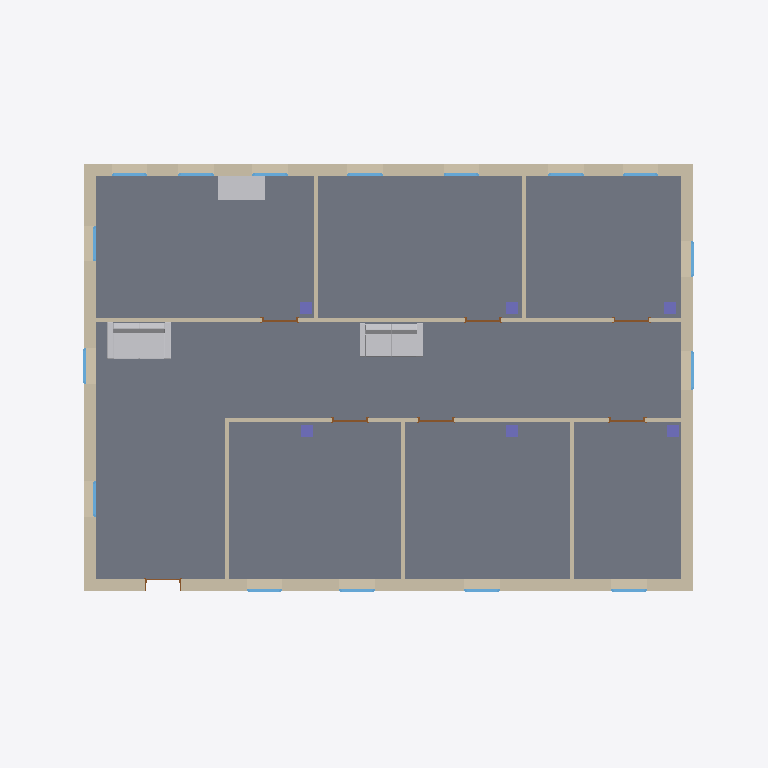
Plan cut of the same IFC building model at storey 'Ground Floor' (level 0.00 m, cut at 1.40 m), seen from above with north up, elements coloured by IFC class: 16 windows (light blue), 11 walls (beige), 7 doors (brown), 6 columns (violet), 3 other elements (light grey), 1 slab (grey). Cut surfaces are drawn darker.
Extent 17.9 m × 12.7 m × 3.3 m (x, y, z). Storeys (1): Ground Floor at 0.00 m. Elements (47): 16 IfcWindow, 11 IfcWall, 7 IfcDoor, 6 IfcColumn, 3 IfcFurnishingElement, 2 IfcBeam, 1 IfcBuildingElementProxy, 1 IfcSlab.

HEADER;
FILE_DESCRIPTION(('ViewDefinition [CoordinationView_V2.0, SurfaceGeometryAddOnView, QuantityTakeOffAddOnView, SpaceBoundary2ndLevelAddOnView]','Option [Drawing Scale: [number]]','Option [Global Unique Identifiers (GUID): Keep existing]','Option [Elements to export: Visible elements (on all stories)]','Option [Partial Structure Display: Entire Model]','Option [IFC Domain: All]','[25 more]'),'2;1');
FILE_NAME('SuperIFC.ifc','2022-09-24T16:50:09',(''),(''),'The EXPRESS Data Manager Version 5.02.0100.09 : 26 Sep 2013','IFC file generated by GRAPHISOFT ARCHICAD-64 22.0.0 INT FULL Windows version (IFC add-on version: 7000 INT FULL).','');
FILE_SCHEMA(('IFC2X3'));
ENDSEC;
DATA;
#68=IFCPROJECT('344O7vICcwH8qAEnwJDjSU',#12,'Project',$,$,$,$,(#65),#52);
#85=IFCSITE('20FpTZCqJy2vhVJYtjuIce',#12,'Site',$,$,#82,$,$,.ELEMENT.,$,$,$,$,$);
#118=IFCBUILDING('00tMo7QcxqWdIGvc4sMN2A',#12,'Building',$,$,#116,$,$,.ELEMENT.,$,$,$);
#140=IFCBUILDINGSTOREY('1oZ0wPs_PE8ANCPg3bIs4j',#12,'Ground Floor',$,$,#138,$,$,.ELEMENT.,0.0);
#10967=IFCSLAB('2U1Ecsb7b5R8nXm3G0PRl4',#12,'SLA - 001',$,$,#10902,#10958,'9E04E9B6-9479-456C-8C61-C0340065BBC4',.FLOOR.);
#552=IFCWALL('2BhG2DvuL2$913kvwV7jae',#12,'SW - 001',$,$,#163,#540,'8BAD008D-E785-42FC-9043-BB9E9F1ED928');
#3835=IFCWALL('2LzP$hWIrCVP0OjP$W4KLR',#12,'SW - 003',$,$,#3556,#3825,'95F59FEB-812D-4C7D-9018-B59FE011455B');
#2072=IFCWALL('17DS0eofnCSf10G7P6mhSs',#12,'SW - 002',$,$,#1913,#2062,'4735C028-CA9C-4C72-9040-407646C2B736');
#6151=IFCWALL('3SBY0amz1Dm8qF5bWl1WwS',#12,'SW - 004',$,$,#5950,#6141,'DC2E2024-C3D0-4DC0-8D0F-16582F060E9C');
#30735=IFCFURNISHINGELEMENT('2axKDaNQP4wApCUzAld9gu',#12,'FU - 003',$,$,#21354,#30726,'A4ED4364-5DA6-44E8-ACCC-7BD2AF9C9AB8');
#20692=IFCFURNISHINGELEMENT('0l3RQZ8vT5yf4qBDyeKJte',#12,'FU - 001',$,$,#11297,#20683,'2F0DB6A3-2397-45F2-9134-2CDF28513DE8');
#9363=IFCWALL('3qqsLK8av60OHT_1g2huNV',#12,'SW - 007',$,$,#8823,#9343,'F4D36554-224E-4601-845D-F81A82AF85DF');
#7346=IFCWALL('3hb6KpwPn5GxHK5k$7MKFV',#12,'SW - 006',$,$,#6806,#7326,'EB946533-E99C-4543-B454-16EFC75943DF');
#21317=IFCFURNISHINGELEMENT('20gh9M4nb688nseFssub3Z',#12,'FU - 002',$,$,#21084,#21308,'80AAB256-[number]-8C76-A0FDB6E250E3');
#6753=IFCWALL('10Ilir5v56AvC_HRGd3mzh',#12,'SW - 005',$,$,#6450,#6733,'404AFB35-1791-462B-933E-45B4270F0F6B');
#10875=IFCWALL('0Q_ww25HDFzvfZOOucm4gs',#12,'SW - 013',$,$,#10578,#10855,'1AFBAE82-1513-4FF7-9A63-618E26C04AB6');
#10551=IFCWALL('1PtpPq$STA7PGFKcs6LqYI',#12,'SW - 012',$,$,#10254,#10531,'59DF3674-FDC7-4A1D-940F-526D86574892');
#9894=IFCWALL('2awFuXzxj1eRZHfuO4fbgT',#12,'SW - 008',$,$,#9597,#9874,'A4E8FE21-F7BB-41A1-B8D1-A78604A65A9D');
#10223=IFCWALL('22ZKRjY6T3mRrkWBT6ZCFw',#12,'SW - 009',$,$,#9926,#10203,'828D46ED-8867-43C1-BD6E-80B7468CC3FA');
#30833=IFCCOLUMN('0E_joj3Kj7rudwL0S72GWZ',#12,'CRE - 001',$,'Concrete - Structural 300 x 300',#30768,#30824,'0EFADCAD-0D4B-47D7-89FA-[number]');
#30957=IFCCOLUMN('1ZoeoB7F11_9y1p8brzane',#12,'CRE - 002',$,'Concrete - Structural 300 x 300',#30892,#30948,'63CA8C8B-1CF0-41F8-9F01-CC8975F64C68');
#31069=IFCCOLUMN('3le9mr0Jf8aud5dBev4tpt',#12,'CRE - 003',$,'Concrete - Structural 300 x 300',#31004,#31060,'EFA09C35-013A-4893-89C5-9CBA39137CF7');
#31181=IFCCOLUMN('0cYITRdQ95UBHmZ0iuv6JC',#12,'CRE - 004',$,'Concrete - Structural 300 x 300',#31116,#31172,'2689275B-9DA2-4578-B470-8C0B38E464CC');
#31293=IFCCOLUMN('1rlODMzYL7SfMq1y_SuGf$',#12,'CRE - 005',$,'Concrete - Structural 300 x 300',#31228,#31284,'75BD8356-F625-4772-95B4-07CF9CE10A7F');
#31405=IFCCOLUMN('2S4zMvgU97zOfk0jjAKX0c',#12,'Betoonpost',$,'Concrete - Structural 300 x 300',#31340,#31396,'9C13D5B9-A9E2-47F5-8A6E-02DB4A521026');
#3479=IFCWINDOW('1n0eLDE4D6IfsGWYZjkLvA',#12,'WD - 011',$,$,#2830,#3470,'7102854D-3843-464A-9D90-8228EDB95E4A',1500.0,1000.0);
#1295=IFCWINDOW('0PIcCb7h1DfO64IH1SNH9y',#12,'WD - 002',$,$,#623,#1292,'194A6325-1EB0-4DA5-8184-49105C5D127C',1500.0,900.0);
#1396=IFCWINDOW('11ri689UL7rhpwrKdZ4RiB',#12,'WD - 003',$,$,#1385,#1393,'41D6C188-25E5-47D6-BCFA-D549E311BB0B',1500.0,900.0);
#1572=IFCWINDOW('023LYagUjCnBRnrckYhcPI',#12,'WD - 005',$,$,#1561,#1569,'020D58A4-A9EB-4CC4-B6F1-D66BA2AE6652',1500.0,900.0);
#1748=IFCWINDOW('1kCr1Apq18UvlVk5_JjfVU',#12,'WD - 008',$,$,#1737,#1745,'6E33504A-CF40-487B-9BDF-B85F93B697DE',1500.0,900.0);
#2753=IFCWINDOW('0m8jPNPFr2JRlByNoa369T',#12,'WD - 006',$,$,#2104,#2744,'3022D657-64FD-424D-BBCB-F17CA40C625D',1500.0,900.0);
#4526=IFCWINDOW('1o80FbPWnC6OJX7bSzjGMl',#12,'WD - 012',$,$,#3867,#4523,'722003E5-660C-4C19-84E1-1E573DB505AF',1500.0,900.0);
#4706=IFCWINDOW('0pkFTNXOf3KBf9SIcyrDvt',#12,'WD - 014',$,$,#4695,#4703,'33B8F757-858A-4350-BA49-7129BCD4DE77',1500.0,900.0);
#4618=IFCWINDOW('1uZNJqU9HCePFZWiGXYoxH',#12,'WD - 013',$,$,#4607,#4615,'788D74F4-7894-4CA1-93E3-82C4218B2ED1',1500.0,900.0);
#6285=IFCWINDOW('0sd32o$85DSvI$$7YbsyOU',#12,'WD - 010',$,$,#6274,#6282,'369C30B2-FC81-4D73-94BF-FC78A5DBC61E',1500.0,900.0);
#6373=IFCWINDOW('05bSznQA13zfGWRNYZW4M_',#12,'WD - 016',$,$,#6362,#6370,'0595CF71-68A0-43F6-9420-6D78A38045BE',1500.0,900.0);
#1484=IFCWINDOW('3pk89vTDX3IP3cK0ooZcw$',#12,'WD - 004',$,$,#1473,#1481,'F3B88279-74D8-4349-90E6-500CB28E6EBF',1500.0,900.0);
#6197=IFCWINDOW('1n8ub5thD0mwW7LzUStWfS',#12,'WD - 001',$,$,#6186,#6194,'[number]-DEB3-40C3-A807-57D79CDE0A5C',1500.0,900.0);
#1660=IFCWINDOW('36qFV8NMLFyvw2HYUaDAsG',#12,'WD - 007',$,$,#1649,#1657,'C6D0F7C8-5D65-4FF3-9E82-4627A434AD90',1500.0,900.0);
#1836=IFCWINDOW('3y28JbT_nB$f4eh9flXP_I',#12,'WD - 009',$,$,#1825,#1833,'FC0884E5-77EC-4BFE-9128-AC9A6F859F92',1500.0,900.0);
#4794=IFCWINDOW('1iZhGRaNX9GxDXHbZMWn0O',#12,'WD - 015',$,$,#4783,#4791,'6C8EB41B-[number]-B361-4658D6831018',1500.0,900.0);
#8765=IFCDOOR('1SGRUGXm91_Qjc_MUxTOY$',#12,'DOO - 004',$,$,#8754,#8762,'5C41B790-8702-41F9-AB66-F967BB7588BF',2100.0,900.0);
#9539=IFCDOOR('3AGFH57avBvxsCh2Z_S7Jq',#12,'DOO - 007',$,$,#9528,#9536,'CA40F445-1E4E-4BE7-BD8C-AC28FE7074F4',2100.0,900.0);
#8011=IFCDOOR('2fVJWEjSD3CBA$97A6aPbz',#12,'DOO - 002',$,$,#7378,#8008,'A97D380E-B5C3-4330-B2BF-24728691997D',2100.0,900.0);
#9470=IFCDOOR('08VAHHFnz8QRyz1YZj3M0z',#12,'DOO - 006',$,$,#9459,#9467,'087CA451-3F1F-4869-BF3D-0628ED0D603D',2100.0,900.0);
#8696=IFCDOOR('3IHCmEdWz58fG6RcSf$BBa',#12,'DOO - 003',$,$,#8073,#8687,'D244CC0E-9E0F-[number]-6E6729FCB2E4',2100.0,900.0);
#9401=IFCDOOR('2lquxNgMXEbP_46zyLbZqq',#12,'DOO - 005',$,$,#9390,#9398,'AFD38ED7-A968-4E95-9F84-1BDF15963D34',2100.0,900.0);
#5882=IFCDOOR('0_MOTbIG1ACfXiUsGgKpXP',#12,'DOO - 001',$,$,#4871,#5873,'3E598765-4900-4A32-986C-7B642A533859',2100.0,900.0);
ENDSEC;